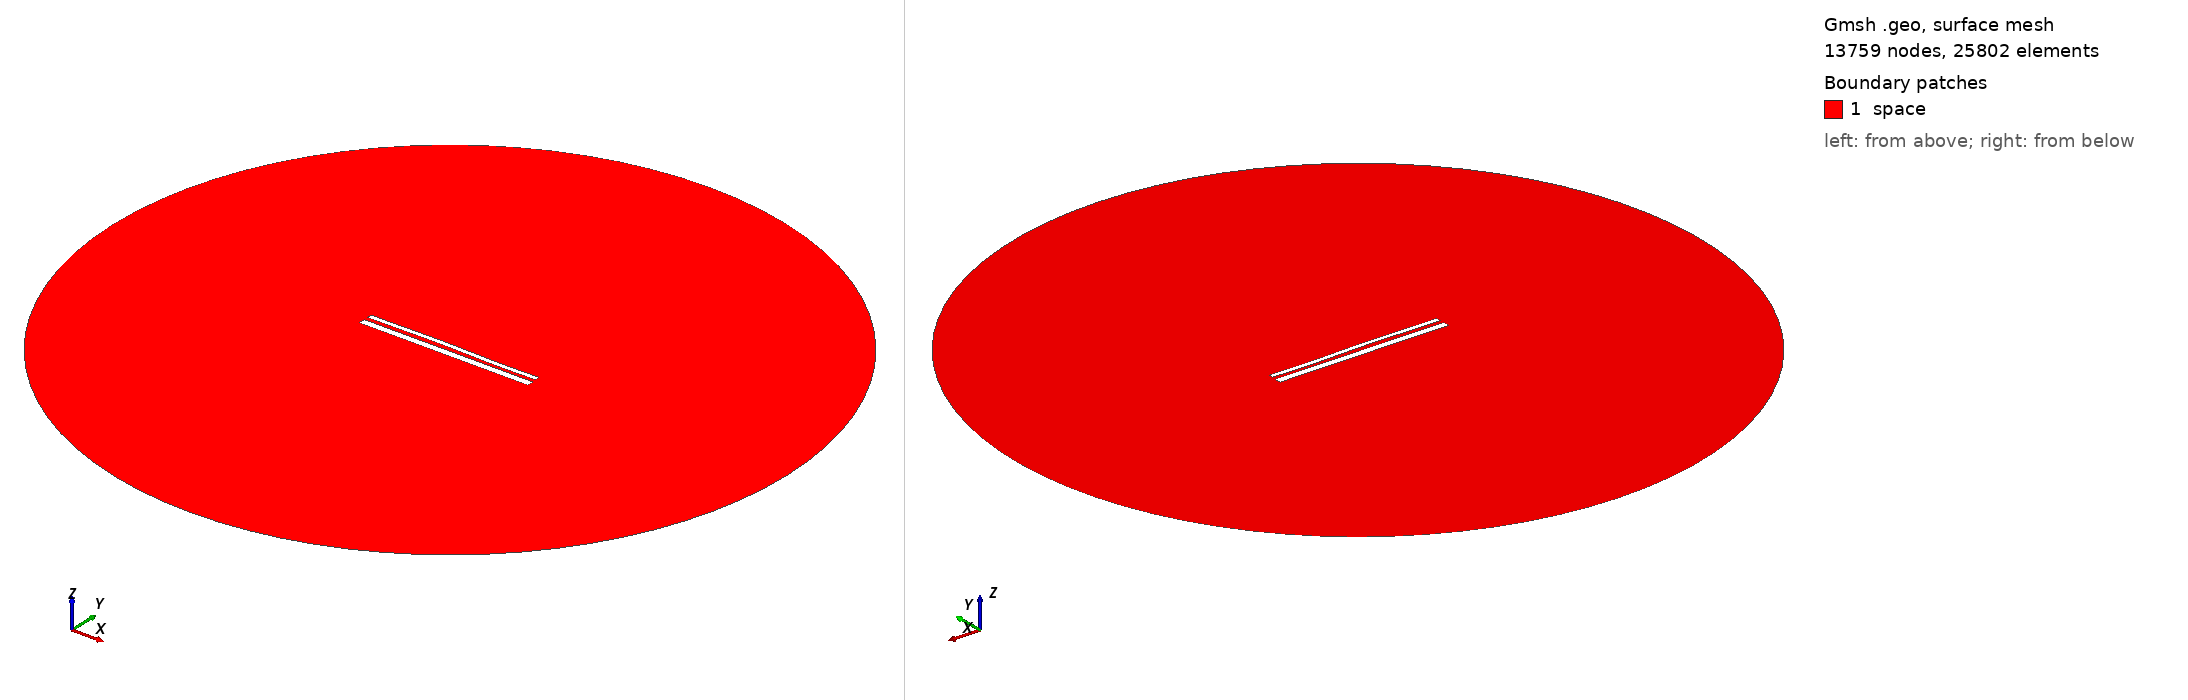

Gmsh geometry script, surface-meshed: 13759 nodes, 25802 surface elements. Boundary patches (legend numbers): 1 space. Left view from above one corner, right view from below the opposite corner. Legend entries are the model's physical surfaces. The drawing asked Gmsh for element sizes between 1% and 20% of the model's largest extent; the script's own settings can give other sizes.

=== 13872.geo (drawn) ===
//---------------------------------------
// Geometry kernel
//---------------------------------------

SetFactory("OpenCASCADE");



//---------------------------------------
// Parameters of the geometry
//---------------------------------------

// Overetch of the upper plate
overetch = 0.5;

// Distance between the plates
distance = 2.0;

// Discretization over the x axis (for the deformation)
nx = 50; 

// Length of the plate
L = 100 - overetch; 

// Number of modes
n = 4; 

// 1st mode coefficient
coeff(1) = -0.15;
beta(1) = 0.596864 * 3.1415926535 / L;

// 2nd mode coefficient
coeff(2) = 0.15;
beta(2) = 1.49418 * 3.1415926535 / L;

// 3rd mode coefficient
coeff(3) = 0.15;
beta(3) = 2.50025 * 3.1415926535 / L;

// 4th mode coefficient
coeff(4) = -0.075;
beta(4) = 3.49999 * 3.1415926535 / L;



//---------------------------------------
// Upper plate (deformed rectangle)
//---------------------------------------

// Coordiantes of the upper plate
xmin = -50;
xmax = 50 - overetch;

// Height of the upper plate
yheight = 4 - 2 * overetch;

// Indexes of the points
UpperID[] = {};
LowerID[] = {};
LeftID[] = {};
RightID[] = {};

// Point index
p = 1;

// Horizontal edges
For i In {1:nx}
    x = xmin + (i-1)*(xmax - xmin)/(nx-1);

    y_bottom = distance / 2 + overetch;
    For j In {1:n}
        C = (Cosh(beta(j)*L) + Cos(beta(j)*L)) / (Sinh(beta(j)*L) + Sin(beta(j)*L));
        y_bottom  = y_bottom + coeff(j) * (Cosh(beta(j)*(x+50)) - Cos(beta(j)*(x+50)) - C * (Sinh(beta(j)*(x+50)) - Sin(beta(j)*(x+50))));
    EndFor

    y_top = y_bottom + yheight;

    Point(p) = {x, y_top, 0, 1.0};
    UpperID[i] = p;
    p = p + 1;

    Point(p) = {x, y_bottom, 0, 1.0};
    LowerID[i] = p;
    p = p + 1;
EndFor

// Create point lists
UpperPts[] = {}; LowerPts[] = {};
For i In {1:nx}
  UpperPts[] += {UpperID[i]};
  LowerPts[] += {LowerID[i]};
EndFor

// Build splines
Spline(1) = {UpperPts[]};
Spline(2) = {LowerPts[]};
Line(3) = {LowerPts[nx-1], UpperPts[nx-1]};
Line(4) = {LowerPts[0], UpperPts[0]};

// Build the plane surface
Curve Loop(1) = {2, 3, -1, -4};
Plane Surface(1) = {1};



//---------------------------------------
// Lower plate (rectangle)
//---------------------------------------

// Vertices
Point(1001) = {-50, -1, 0, 1.0};
Point(1002) = { 50, -1, 0, 1.0};
Point(1003) = { 50,  -5, 0, 1.0};
Point(1004) = {-50,  -5, 0, 1.0};

// Edges
Line(5) = {1001, 1002};
Line(6) = {1002, 1003};
Line(7) = {1003, 1004};
Line(8) = {1004, 1001};

// Plane surface
Line Loop(2) = {5, 6, 7, 8};
Plane Surface(2) = {2}; 



//---------------------------------------
// Outer (fictious) boundary
//---------------------------------------

// Points
Point(1005) = {0, 0, 0};       // Center
Point(1006) = {200, 0, 0};     // Start point
Point(1007) = {0, 200, 0};     // 90 degrees
Point(1008) = {-200, 0, 0};    // 180 degrees
Point(1009) = {0, -200, 0};    // 270 degrees

// Circle arcs (each needs start, center, end)
Circle(9) = {1006, 1005, 1007};
Circle(10) = {1007, 1005, 1008};
Circle(11) = {1008, 1005, 1009};
Circle(12) = {1009, 1005, 1006};

// Plane surface for the entire domain
Curve Loop(3) = {9, 10, 11, 12};
Surface(3) = {3};

// Subtract the plates from the whole domain to obtain the actual domain where we want to solve the equations
BooleanDifference{ Surface{3}; Delete; }{ Surface{1}; Surface{2}; Delete; }




//---------------------------------------
// Transfinite Lines/Curves
//---------------------------------------

// Set the number of points on the boundaries
r = 7;

// Plates
Transfinite Curve {1, 2} = 50*r Using Progression 1;
Transfinite Curve {3, 4} = 2*r Using Progression 1;
Transfinite Line {5, 7} = 50*r Using Progression 1;
Transfinite Line {6, 8} = 2*r Using Progression 1;

// Outer boundary
Transfinite Line {9, 10, 11, 12} = 20 Using Progression 1;



//---------------------------------------
// Physical groups
//---------------------------------------                

// Physical curves (boundaries)
Physical Line("force_segment", 10) = {2};
Physical Line("upper_plate", 11) = {1, 3, 4};
Physical Line("lower_plate", 12) = {5, 6, 7, 8};
Physical Line("boundary", 20) = {9, 10, 11, 12};

// Physical Surfaces
Physical Surface("space", 30) = {3};



//---------------------------------------
// 6. Generate the Mesh
//---------------------------------------

// 2D mesh generation
Mesh 2;
